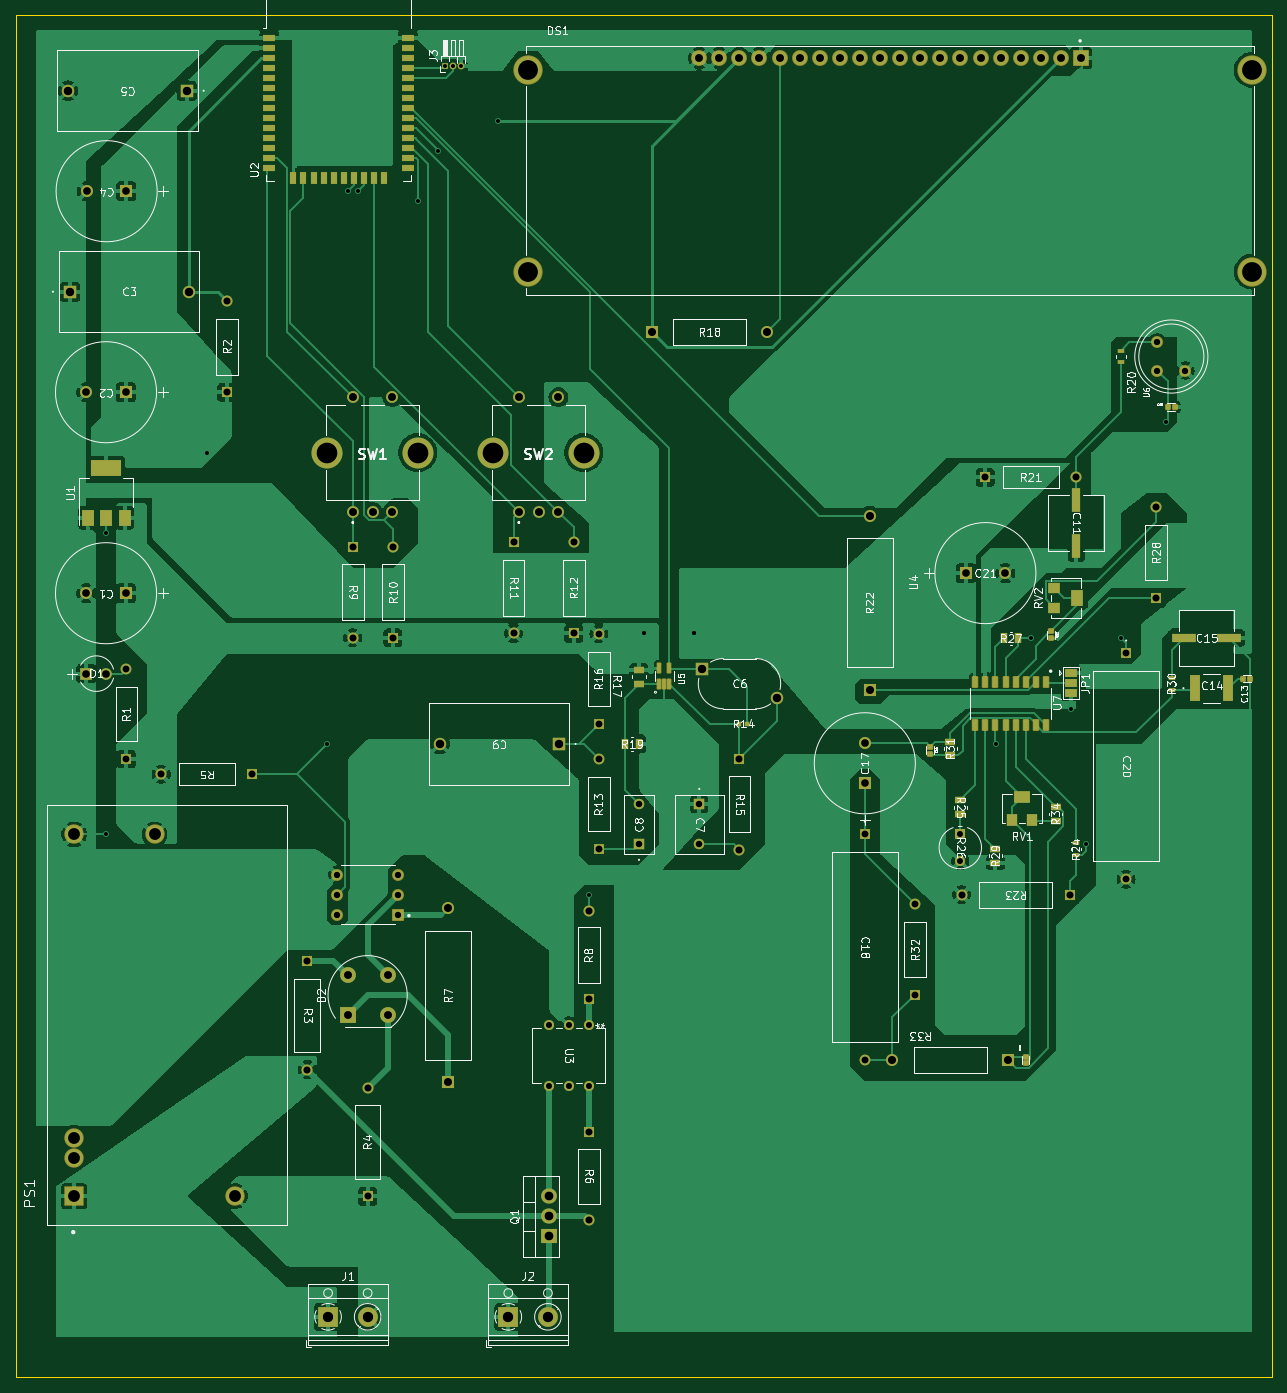
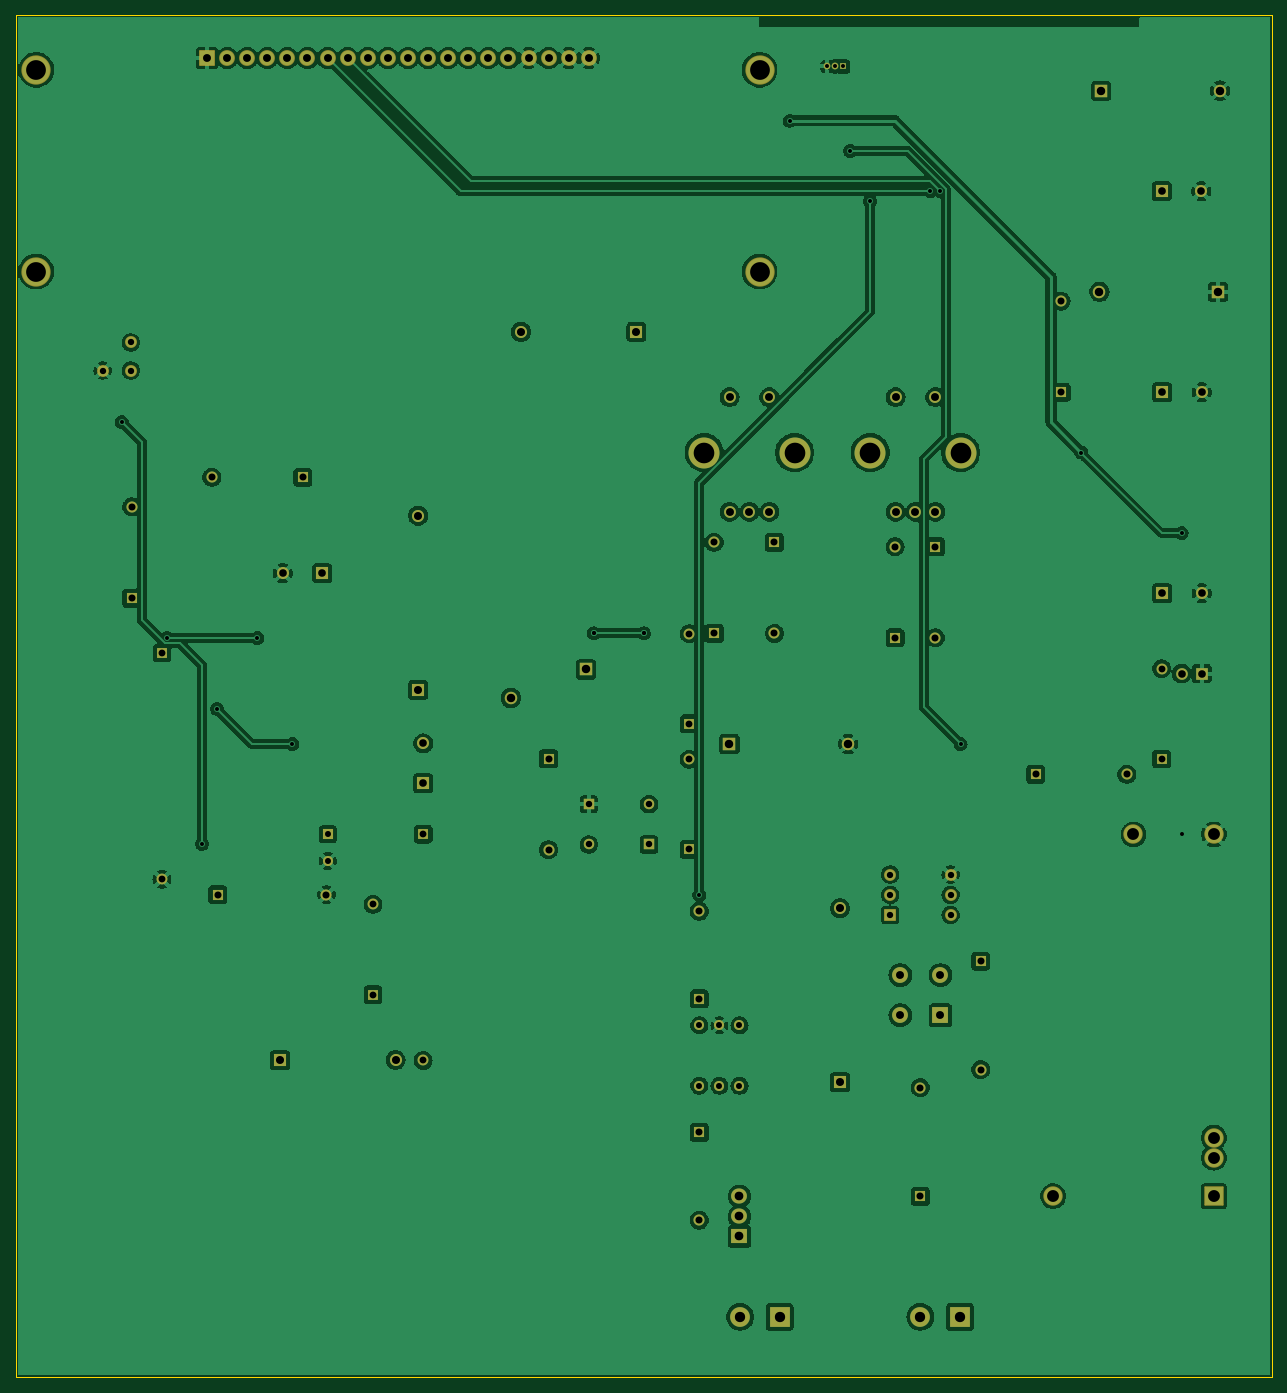
Circuit board: 11 layer files. Board 158.8 x 172.1 mm.
- bottom_copper: Project-B_Cu.gbr (262817 bytes)
- bottom_mask: Project-B_Mask.gbr (6977 bytes)
- paste: Project-B_Paste.gbr (450 bytes)
- bottom_silk: Project-B_Silkscreen.gbr (451 bytes)
- outline: Project-Edge_Cuts.gbr (680 bytes)
- top_copper: Project-F_Cu.gbr (166227 bytes)
- top_mask: Project-F_Mask.gbr (11331 bytes)
- paste: Project-F_Paste.gbr (5220 bytes)
- top_silk: Project-F_Silkscreen.gbr (133103 bytes)
- drill: Project-NPTH.drl (272 bytes)
- drill: Project-PTH.drl (3762 bytes)

=== bottom_copper: Project-B_Cu.gbr (262817 bytes, source omitted) ===
=== bottom_mask: Project-B_Mask.gbr (6977 bytes, source omitted) ===
=== paste: Project-B_Paste.gbr ===
%TF.GenerationSoftware,KiCad,Pcbnew,7.0.5*%
%TF.CreationDate,2024-01-26T21:50:59+01:00*%
%TF.ProjectId,Project,50726f6a-6563-4742-9e6b-696361645f70,rev?*%
%TF.SameCoordinates,Original*%
%TF.FileFunction,Paste,Bot*%
%TF.FilePolarity,Positive*%
%FSLAX46Y46*%
G04 Gerber Fmt 4.6, Leading zero omitted, Abs format (unit mm)*
G04 Created by KiCad (PCBNEW 7.0.5) date 2024-01-26 21:50:59*
%MOMM*%
%LPD*%
G01*
G04 APERTURE LIST*
G04 APERTURE END LIST*
M02*

=== bottom_silk: Project-B_Silkscreen.gbr ===
%TF.GenerationSoftware,KiCad,Pcbnew,7.0.5*%
%TF.CreationDate,2024-01-26T21:50:59+01:00*%
%TF.ProjectId,Project,50726f6a-6563-4742-9e6b-696361645f70,rev?*%
%TF.SameCoordinates,Original*%
%TF.FileFunction,Legend,Bot*%
%TF.FilePolarity,Positive*%
%FSLAX46Y46*%
G04 Gerber Fmt 4.6, Leading zero omitted, Abs format (unit mm)*
G04 Created by KiCad (PCBNEW 7.0.5) date 2024-01-26 21:50:59*
%MOMM*%
%LPD*%
G01*
G04 APERTURE LIST*
G04 APERTURE END LIST*
M02*

=== outline: Project-Edge_Cuts.gbr ===
%TF.GenerationSoftware,KiCad,Pcbnew,7.0.5*%
%TF.CreationDate,2024-01-26T21:50:59+01:00*%
%TF.ProjectId,Project,50726f6a-6563-4742-9e6b-696361645f70,rev?*%
%TF.SameCoordinates,Original*%
%TF.FileFunction,Profile,NP*%
%FSLAX46Y46*%
G04 Gerber Fmt 4.6, Leading zero omitted, Abs format (unit mm)*
G04 Created by KiCad (PCBNEW 7.0.5) date 2024-01-26 21:50:59*
%MOMM*%
%LPD*%
G01*
G04 APERTURE LIST*
%TA.AperFunction,Profile*%
%ADD10C,0.100000*%
%TD*%
G04 APERTURE END LIST*
D10*
X172720000Y-18415000D02*
X13970000Y-18415000D01*
X13970000Y-18415000D02*
X13970000Y-190500000D01*
X172720000Y-190500000D02*
X172720000Y-18415000D01*
X13970000Y-190500000D02*
X172720000Y-190500000D01*
M02*

=== top_copper: Project-F_Cu.gbr (166227 bytes, source omitted) ===
=== top_mask: Project-F_Mask.gbr (11331 bytes, source omitted) ===
=== paste: Project-F_Paste.gbr ===
%TF.GenerationSoftware,KiCad,Pcbnew,7.0.5*%
%TF.CreationDate,2024-01-26T21:50:59+01:00*%
%TF.ProjectId,Project,50726f6a-6563-4742-9e6b-696361645f70,rev?*%
%TF.SameCoordinates,Original*%
%TF.FileFunction,Paste,Top*%
%TF.FilePolarity,Positive*%
%FSLAX46Y46*%
G04 Gerber Fmt 4.6, Leading zero omitted, Abs format (unit mm)*
G04 Created by KiCad (PCBNEW 7.0.5) date 2024-01-26 21:50:59*
%MOMM*%
%LPD*%
G01*
G04 APERTURE LIST*
G04 Aperture macros list*
%AMRoundRect*
0 Rectangle with rounded corners*
0 $1 Rounding radius*
0 $2 $3 $4 $5 $6 $7 $8 $9 X,Y pos of 4 corners*
0 Add a 4 corners polygon primitive as box body*
4,1,4,$2,$3,$4,$5,$6,$7,$8,$9,$2,$3,0*
0 Add four circle primitives for the rounded corners*
1,1,$1+$1,$2,$3*
1,1,$1+$1,$4,$5*
1,1,$1+$1,$6,$7*
1,1,$1+$1,$8,$9*
0 Add four rect primitives between the rounded corners*
20,1,$1+$1,$2,$3,$4,$5,0*
20,1,$1+$1,$4,$5,$6,$7,0*
20,1,$1+$1,$6,$7,$8,$9,0*
20,1,$1+$1,$8,$9,$2,$3,0*%
G04 Aperture macros list end*
%ADD10RoundRect,0.075600X0.194400X-0.224400X0.194400X0.224400X-0.194400X0.224400X-0.194400X-0.224400X0*%
%ADD11R,1.161999X2.990799*%
%ADD12RoundRect,0.075600X-0.224400X-0.194400X0.224400X-0.194400X0.224400X0.194400X-0.224400X0.194400X0*%
%ADD13R,0.939800X0.606400*%
%ADD14R,1.397000X0.809600*%
%ADD15RoundRect,0.040000X0.160000X-0.555000X0.160000X0.555000X-0.160000X0.555000X-0.160000X-0.555000X0*%
%ADD16R,0.555600X0.558800*%
%ADD17RoundRect,0.049600X-0.260400X0.605400X-0.260400X-0.605400X0.260400X-0.605400X0.260400X0.605400X0*%
%ADD18RoundRect,0.075600X0.224400X0.194400X-0.224400X0.194400X-0.224400X-0.194400X0.224400X-0.194400X0*%
%ADD19R,0.809600X1.397000*%
%ADD20R,1.300000X1.600000*%
%ADD21R,2.000000X1.600000*%
%ADD22R,1.600000X1.300000*%
%ADD23R,1.600000X2.000000*%
%ADD24R,1.500000X2.000000*%
%ADD25R,3.800000X2.000000*%
%ADD26R,1.370000X3.400001*%
%ADD27R,1.500000X0.900000*%
%ADD28R,0.900000X1.500000*%
%ADD29R,2.990799X1.161999*%
G04 APERTURE END LIST*
D10*
%TO.C,C13*%
X169078811Y-102235000D03*
X169938811Y-102235000D03*
%TD*%
D11*
%TO.C,C11*%
X147955000Y-79646501D03*
X147955000Y-85453499D03*
%TD*%
D12*
%TO.C,C12*%
X144743811Y-96232389D03*
X144743811Y-97092389D03*
%TD*%
D13*
%TO.C,R20*%
X153633811Y-62280089D03*
X153633811Y-60784689D03*
%TD*%
D12*
%TO.C,C16*%
X129503811Y-110837389D03*
X129503811Y-111697389D03*
%TD*%
D14*
%TO.C,R29*%
X137758811Y-125490300D03*
X137758811Y-123740900D03*
%TD*%
%TO.C,R34*%
X145378811Y-120192089D03*
X145378811Y-118442689D03*
%TD*%
D15*
%TO.C,U5*%
X95250000Y-102870000D03*
X95900000Y-102870000D03*
X96550000Y-102870000D03*
X96550000Y-100950000D03*
X95250000Y-100950000D03*
%TD*%
D10*
%TO.C,C10*%
X159553811Y-67882389D03*
X160413811Y-67882389D03*
%TD*%
D16*
%TO.C,R14*%
X105410000Y-107950000D03*
X106346600Y-107950000D03*
%TD*%
D17*
%TO.C,U7*%
X144108811Y-102597389D03*
X142838811Y-102597389D03*
X141568811Y-102597389D03*
X140298811Y-102597389D03*
X139028811Y-102597389D03*
X137758811Y-102597389D03*
X136488811Y-102597389D03*
X135218811Y-102597389D03*
X135218811Y-108097389D03*
X136488811Y-108097389D03*
X137758811Y-108097389D03*
X139028811Y-108097389D03*
X140298811Y-108097389D03*
X141568811Y-108097389D03*
X142838811Y-108097389D03*
X144108811Y-108097389D03*
%TD*%
D14*
%TO.C,R17*%
X92710000Y-101120600D03*
X92710000Y-102870000D03*
%TD*%
D18*
%TO.C,C19*%
X141568811Y-150862389D03*
X141568811Y-150002389D03*
%TD*%
D14*
%TO.C,R25*%
X133313811Y-117630600D03*
X133313811Y-119380000D03*
%TD*%
D19*
%TO.C,R19*%
X90960600Y-110490000D03*
X92710000Y-110490000D03*
%TD*%
D20*
%TO.C,RV1*%
X139863811Y-120112389D03*
D21*
X141113811Y-117212389D03*
D20*
X142363811Y-120112389D03*
%TD*%
D13*
%TO.C,R24*%
X147918811Y-124510089D03*
X147918811Y-123014689D03*
%TD*%
D22*
%TO.C,RV2*%
X145198811Y-90762389D03*
D23*
X148098811Y-92012389D03*
D22*
X145198811Y-93262389D03*
%TD*%
D14*
%TO.C,R31*%
X132043811Y-111937089D03*
X132043811Y-110187689D03*
%TD*%
D24*
%TO.C,U1*%
X23100000Y-81890000D03*
X25400000Y-81890000D03*
D25*
X25400000Y-75590000D03*
D24*
X27700000Y-81890000D03*
%TD*%
D13*
%TO.C,R30*%
X160020000Y-103617700D03*
X160020000Y-102122300D03*
%TD*%
D26*
%TO.C,C14*%
X163035000Y-103442389D03*
X167165000Y-103442389D03*
%TD*%
D27*
%TO.C,U2*%
X46000000Y-21230000D03*
X46000000Y-22500000D03*
X46000000Y-23770000D03*
X46000000Y-25040000D03*
X46000000Y-26310000D03*
X46000000Y-27580000D03*
X46000000Y-28850000D03*
X46000000Y-30120000D03*
X46000000Y-31390000D03*
X46000000Y-32660000D03*
X46000000Y-33930000D03*
X46000000Y-35200000D03*
X46000000Y-36470000D03*
X46000000Y-37740000D03*
D28*
X49040000Y-38990000D03*
X50310000Y-38990000D03*
X51580000Y-38990000D03*
X52850000Y-38990000D03*
X54120000Y-38990000D03*
X55390000Y-38990000D03*
X56660000Y-38990000D03*
X57930000Y-38990000D03*
X59200000Y-38990000D03*
X60470000Y-38990000D03*
D27*
X63500000Y-37740000D03*
X63500000Y-36470000D03*
X63500000Y-35200000D03*
X63500000Y-33930000D03*
X63500000Y-32660000D03*
X63500000Y-31390000D03*
X63500000Y-30120000D03*
X63500000Y-28850000D03*
X63500000Y-27580000D03*
X63500000Y-26310000D03*
X63500000Y-25040000D03*
X63500000Y-23770000D03*
X63500000Y-22500000D03*
X63500000Y-21230000D03*
%TD*%
D19*
%TO.C,R27*%
X138825300Y-97155000D03*
X140574700Y-97155000D03*
%TD*%
D29*
%TO.C,C15*%
X161525312Y-97092389D03*
X167332310Y-97092389D03*
%TD*%
M02*

=== top_silk: Project-F_Silkscreen.gbr (133103 bytes, source omitted) ===
=== drill: Project-NPTH.drl ===
M48
; DRILL file {KiCad 7.0.5} date Fri Jan 26 21:51:25 2024
; FORMAT={-:-/ absolute / metric / decimal}
; #@! TF.CreationDate,2024-01-26T21:51:25+01:00
; #@! TF.GenerationSoftware,Kicad,Pcbnew,7.0.5
; #@! TF.FileFunction,NonPlated,1,2,NPTH
FMAT,2
METRIC
%
G90
G05
T0
M30

=== drill: Project-PTH.drl ===
M48
; DRILL file {KiCad 7.0.5} date Fri Jan 26 21:51:25 2024
; FORMAT={-:-/ absolute / metric / decimal}
; #@! TF.CreationDate,2024-01-26T21:51:25+01:00
; #@! TF.GenerationSoftware,Kicad,Pcbnew,7.0.5
; #@! TF.FileFunction,Plated,1,2,PTH
FMAT,2
METRIC
; #@! TA.AperFunction,Plated,PTH,ViaDrill
T1C0.500
; #@! TA.AperFunction,Plated,PTH,ComponentDrill
T2C0.500
; #@! TA.AperFunction,Plated,PTH,ComponentDrill
T3C0.762
; #@! TA.AperFunction,Plated,PTH,ComponentDrill
T4C0.800
; #@! TA.AperFunction,Plated,PTH,ComponentDrill
T5C0.813
; #@! TA.AperFunction,Plated,PTH,ComponentDrill
T6C0.864
; #@! TA.AperFunction,Plated,PTH,ComponentDrill
T7C0.889
; #@! TA.AperFunction,Plated,PTH,ComponentDrill
T8C0.965
; #@! TA.AperFunction,Plated,PTH,ComponentDrill
T9C1.000
; #@! TA.AperFunction,Plated,PTH,ComponentDrill
T10C1.016
; #@! TA.AperFunction,Plated,PTH,ComponentDrill
T11C1.067
; #@! TA.AperFunction,Plated,PTH,ComponentDrill
T12C1.100
; #@! TA.AperFunction,Plated,PTH,ComponentDrill
T13C1.300
; #@! TA.AperFunction,Plated,PTH,ComponentDrill
T14C1.500
; #@! TA.AperFunction,Plated,PTH,ComponentDrill
T15C2.500
; #@! TA.AperFunction,Plated,PTH,ComponentDrill
T16C2.610
%
G90
G05
T1
X25.4Y-83.82
X25.4Y-121.92
X38.1Y-73.66
X53.34Y-110.49
X55.88Y-40.64
X57.15Y-40.64
X64.77Y-41.91
X67.31Y-35.56
X74.93Y-31.75
X86.36Y-129.54
X93.345Y-96.52
X93.345Y-96.52
X99.695Y-96.52
X99.695Y-96.52
X137.795Y-110.49
X142.204Y-97.092
X147.32Y-106.045
X149.189Y-123.127
X153.634Y-97.092
X159.349Y-69.787
T2
X68.215Y-24.87
X69.215Y-24.87
X70.215Y-24.87
T3
X81.28Y-146.05
X81.28Y-153.67
X83.82Y-146.05
X83.82Y-153.67
X86.36Y-146.05
X86.36Y-153.67
X133.314Y-121.883
X133.314Y-125.287
T4
X54.61Y-127.0
X54.61Y-129.54
X54.61Y-132.08
X62.23Y-127.0
X62.23Y-129.54
X62.23Y-132.08
X158.206Y-59.754
X158.206Y-63.31
X161.762Y-63.31
T5
X92.71Y-118.11
X92.71Y-123.19
X100.33Y-118.11
X100.33Y-123.19
T6
X27.94Y-100.978
X27.94Y-112.382
X87.63Y-96.545
X87.63Y-107.95
X87.63Y-112.408
X87.63Y-123.812
X121.249Y-121.883
X121.249Y-150.483
X127.599Y-130.76
X127.599Y-142.165
X154.269Y-98.997
X154.269Y-127.598
T7
X32.339Y-114.3
X40.64Y-54.519
X40.64Y-66.04
X43.861Y-114.3
X50.8Y-137.919
X50.8Y-151.641
X56.54Y-85.559
X56.54Y-97.081
X58.42Y-153.919
X58.42Y-167.64
X61.62Y-85.559
X61.62Y-97.081
X76.86Y-84.999
X76.86Y-96.52
X84.48Y-84.999
X84.48Y-96.52
X86.36Y-131.609
X86.36Y-142.711
X86.36Y-159.549
X86.36Y-170.651
X105.41Y-112.349
X105.41Y-123.871
X133.474Y-129.54
X136.443Y-76.772
X147.196Y-129.54
X147.965Y-76.772
X158.079Y-80.537
X158.079Y-92.058
T8
X22.86Y-66.04
X22.86Y-91.44
X22.86Y-101.6
X22.936Y-40.64
X25.4Y-101.6
X27.864Y-66.04
X27.864Y-91.44
X27.94Y-40.64
X121.249Y-110.427
X121.249Y-115.431
X133.985Y-88.9
X138.989Y-88.9
T9
X55.88Y-139.7
X55.88Y-144.78
X56.54Y-66.66
X56.54Y-81.16
X59.04Y-81.16
X60.96Y-139.7
X60.96Y-144.78
X61.54Y-66.66
X61.54Y-81.16
X77.52Y-66.66
X77.52Y-81.16
X80.02Y-81.16
X82.52Y-66.66
X82.52Y-81.16
X100.31Y-23.8
X102.85Y-23.8
X105.39Y-23.8
X107.93Y-23.8
X110.47Y-23.8
X113.01Y-23.8
X115.55Y-23.8
X118.09Y-23.8
X120.63Y-23.8
X123.17Y-23.8
X125.71Y-23.8
X128.25Y-23.8
X130.79Y-23.8
X133.33Y-23.8
X135.87Y-23.8
X138.41Y-23.8
X140.95Y-23.8
X143.49Y-23.8
X146.03Y-23.8
X148.57Y-23.8
T10
X68.58Y-131.239
X68.58Y-153.241
X94.3Y-58.42
X108.9Y-58.42
X121.884Y-81.647
X121.884Y-103.648
X124.744Y-150.432
X139.344Y-150.432
T11
X20.56Y-27.94
X20.796Y-53.34
X35.56Y-27.94
X35.796Y-53.34
X67.55Y-110.49
X82.55Y-110.49
X100.647Y-101.067
X110.172Y-104.673
T12
X81.28Y-167.64
X81.28Y-170.18
X81.28Y-172.72
T13
X53.42Y-182.88
X58.42Y-182.88
X76.2Y-182.88
X81.2Y-182.88
T14
X21.33Y-121.92
X21.33Y-160.23
X21.33Y-162.77
X21.33Y-167.64
X31.49Y-121.92
X41.65Y-167.64
T15
X78.74Y-25.3
X78.74Y-50.8
X170.14Y-25.3
X170.14Y-50.8
T16
X53.34Y-73.66
X64.74Y-73.66
X74.32Y-73.66
X85.72Y-73.66
T0
M30

